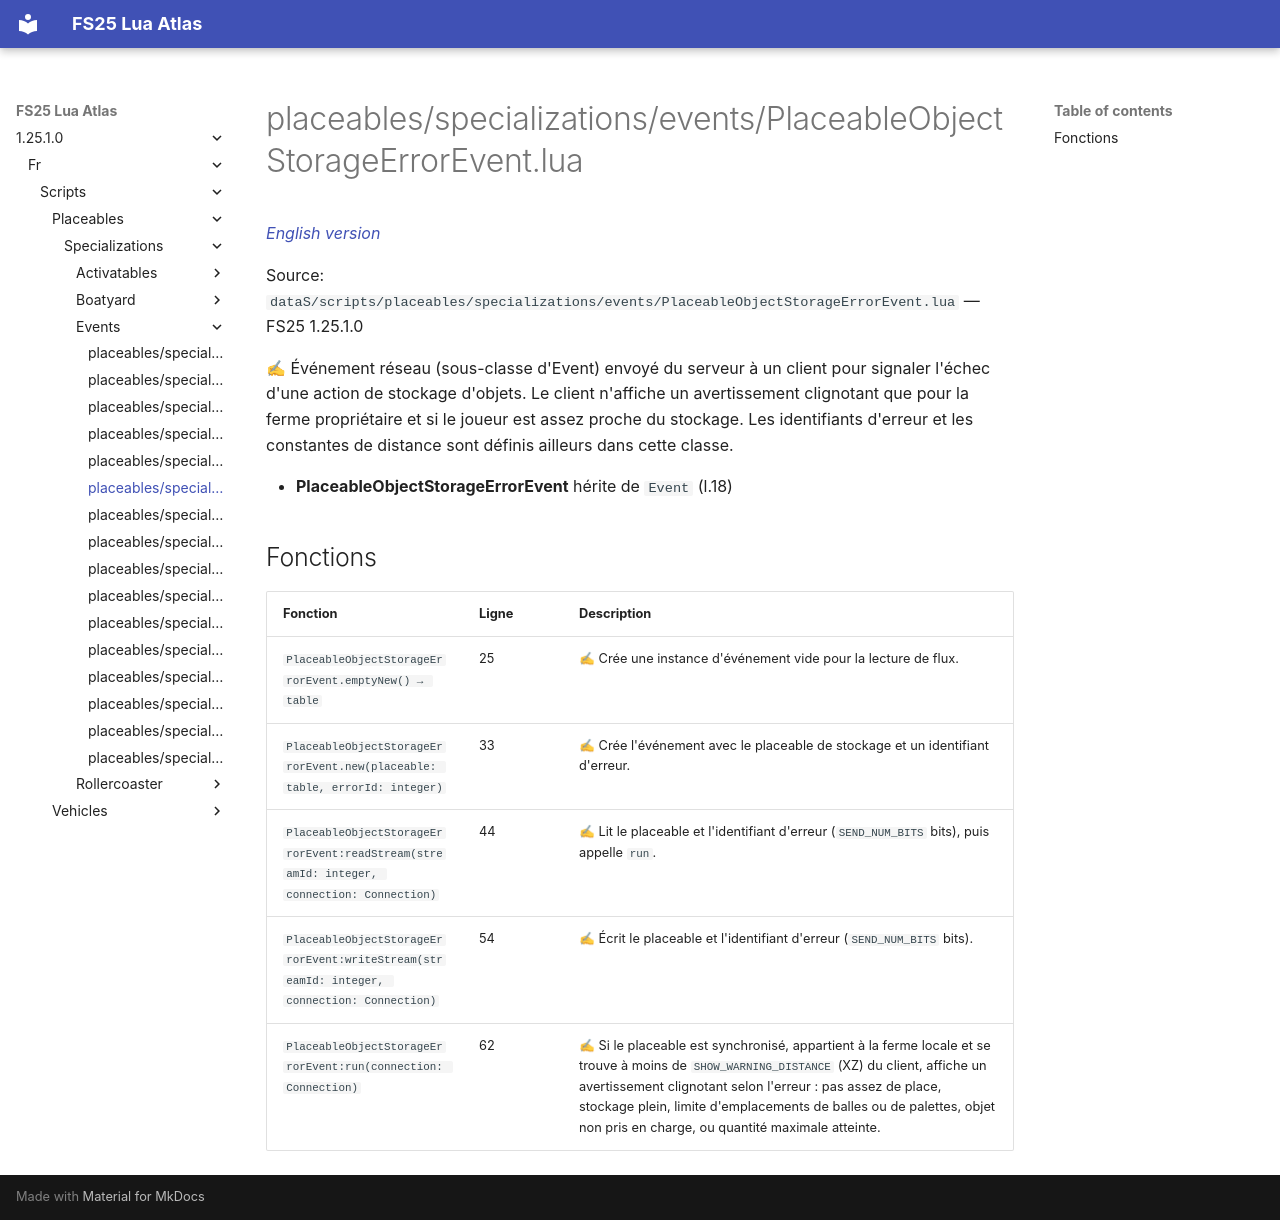

repository: Tim0219800/fs25-lua-atlas · page: 1.25.1.0/fr/scripts/placeables/specializations/events/PlaceableObjectStorageErrorEvent.html · generator: mkdocs

# placeables/specializations/events/PlaceableObjectStorageErrorEvent.lua

*[English version](../../../../../scripts/placeables/specializations/events/PlaceableObjectStorageErrorEvent.md)*

Source: `dataS/scripts/placeables/specializations/events/PlaceableObjectStorageErrorEvent.lua` — FS25 1.25.1.0

✍ Événement réseau (sous-classe d'Event) envoyé du serveur à un client pour signaler l'échec d'une action de stockage d'objets. Le client n'affiche un avertissement clignotant que pour la ferme propriétaire et si le joueur est assez proche du stockage. Les identifiants d'erreur et les constantes de distance sont définis ailleurs dans cette classe.

- **PlaceableObjectStorageErrorEvent** hérite de `Event` (l.18)

## Fonctions

| Fonction | Ligne | Description |
|---|---|---|
| `PlaceableObjectStorageErrorEvent.emptyNew() → table` | 25 | ✍ Crée une instance d'événement vide pour la lecture de flux. |
| `PlaceableObjectStorageErrorEvent.new(placeable: table, errorId: integer)` | 33 | ✍ Crée l'événement avec le placeable de stockage et un identifiant d'erreur. |
| `PlaceableObjectStorageErrorEvent:readStream(streamId: integer, connection: Connection)` | 44 | ✍ Lit le placeable et l'identifiant d'erreur (`SEND_NUM_BITS` bits), puis appelle `run`. |
| `PlaceableObjectStorageErrorEvent:writeStream(streamId: integer, connection: Connection)` | 54 | ✍ Écrit le placeable et l'identifiant d'erreur (`SEND_NUM_BITS` bits). |
| `PlaceableObjectStorageErrorEvent:run(connection: Connection)` | 62 | ✍ Si le placeable est synchronisé, appartient à la ferme locale et se trouve à moins de `SHOW_WARNING_DISTANCE` (XZ) du client, affiche un avertissement clignotant selon l'erreur : pas assez de place, stockage plein, limite d'emplacements de balles ou de palettes, objet non pris en charge, ou quantité maximale atteinte. |
